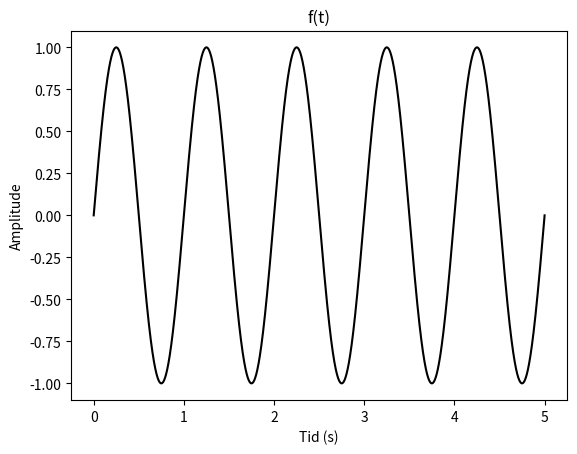

Write Python code to recreate this figure. (Note: this script raises an exception after producing the figure.)
import numpy as np
import scipy as sp
import matplotlib.pyplot as plt

# Time domain:

start = 0
end = 5
N = 1000000
t = np.linspace(start, end, N)
fs = N / (end - start)

# =======Signals========:

# Signal 1:

A_1 = 1
f_1 = 1  # Hz
sig_1 = A_1 * np.sin(2 * np.pi * f_1 * t)

# Signal 2:

A_2 = 3
f_2 = 4  # Hz
sig_2 = A_2 * np.sin(2 * np.pi * f_2 * t)

# Signal 1 + 2:

sig_1a2 = sig_1 + sig_2


# =======Plotting=======:

# Signal 1:

plt.plot(t, sig_1, "black")
plt.title("f(t)")
plt.xlabel("Tid (s)")
plt.ylabel("Amplitude")

plt.savefig("guide_sections/plots/p2_signal_1.png")
plt.clf()


# Frequency domain, signal 1:

plt.stem(f_1, A_1, "black", basefmt=" ")
plt.xlim(0, 5)
plt.title("f(t), frekvensspekter")
plt.xlabel("Frekvens (Hz)")
plt.ylabel("Amplitude")

plt.savefig("guide_sections/plots/p2_signal_1_FFT.png")
plt.clf()

# Signal 2:

plt.plot(t, sig_2, "black")
plt.title("g(t)")
plt.xlabel("Tid (s)")
plt.ylabel("Amplitude")

plt.savefig("guide_sections/plots/p2_signal_2.png")
plt.clf()

plt.stem(f_2, A_2, "black", basefmt=" ")
plt.xlim(0, 5)
plt.title("g(t), frekvensspekter")
plt.xlabel("Frekvens (Hz)")
plt.ylabel("Amplitude")

plt.savefig("guide_sections/plots/p2_signal_2_FFT.png")
plt.clf()

# Signal 1 + 2:

plt.plot(t, sig_1a2, "black")
plt.title("h(t)")
plt.xlabel("Tid (s)")
plt.ylabel("Amplitude")

plt.savefig("guide_sections/plots/p2_signal_1a2.png")
plt.clf()


# Frequency domain, signal 1 + 2:

fft_1a2 = 2 * abs(sp.fft.fft(sig_1a2)) / N
fft_1a2_freqs = sp.fft.fftfreq(N, 1 / fs)

plt.stem([f_1, f_2], [A_1, A_2], "black", basefmt=" ")
plt.xlim(0, 5)
plt.title("h(t), frekvensspekter")
plt.xlabel("Frekvens (Hz)")
plt.ylabel("Amplitude")

plt.savefig("guide_sections/plots/p2_signal_1a2_FFT.png")
plt.clf()
